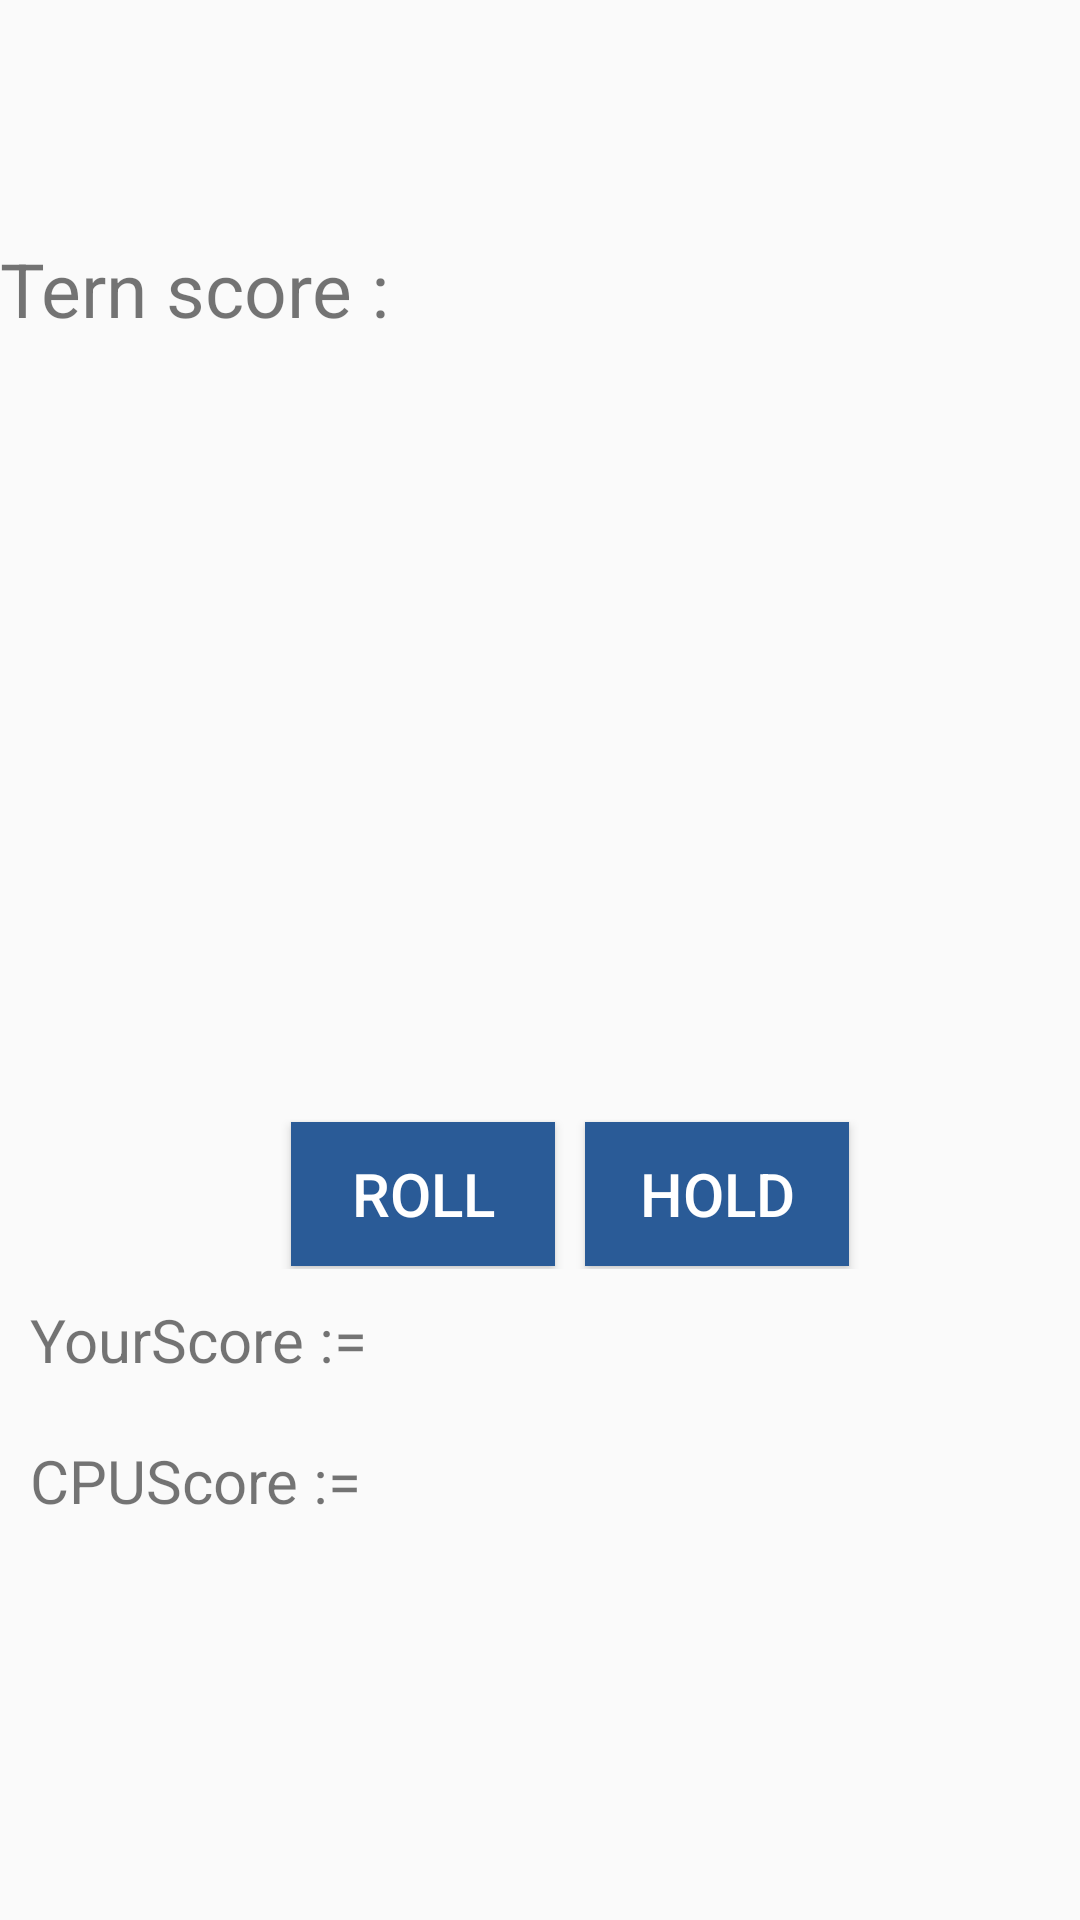

Android layout source for this screen:
<!-- AndroidManifest.xml: application theme AppTheme -->
<!-- res/layout/fragment_mainplay.xml -->
<RelativeLayout xmlns:android="http://schemas.android.com/apk/res/android"
    xmlns:tools="http://schemas.android.com/tools"
    android:id="@+id/rellayout"
    android:layout_width="match_parent"
    android:layout_height="match_parent"
    android:theme="@style/AppTheme"
    tools:context="com.vivekbalachandra.pigdice.Mainplay">


    <TextView
        android:id="@+id/status"
        android:layout_width="match_parent"
        android:layout_height="wrap_content"
        android:textAppearance="?android:attr/textAppearanceLarge"
        android:padding="25dp" />
    <TextView
        android:layout_width="wrap_content"
        android:layout_height="wrap_content"
        android:id="@+id/substatus"
        android:textAppearance="?android:attr/textAppearanceSmall"/>
    <LinearLayout
        android:layout_width="wrap_content"
        android:layout_height="wrap_content"
        android:layout_below="@+id/status"
        android:id="@+id/turnstatus">
    <TextView

        android:layout_width="wrap_content"
        android:layout_height="wrap_content"
        android:text="Tern score : "
        android:textSize="25dp"/>
        <TextView
            android:id="@+id/turnscore"
            android:layout_width="wrap_content"
            android:layout_height="wrap_content"
            android:textSize="20dp"/>
    </LinearLayout>

    <ImageView
        android:id="@+id/dice"
        android:layout_width="250dp"
        android:layout_height="250dp"
        android:layout_below="@+id/turnstatus"
        android:layout_centerHorizontal="true"
        android:layout_centerVertical="true"
        android:layout_marginTop="10dp" />

    <LinearLayout
        android:id="@+id/clicks"
        android:layout_width="match_parent"
        android:layout_height="50dp"
        android:layout_below="@id/dice"
        android:gravity="center_horizontal|center_vertical"
        android:orientation="horizontal">

        <Button
            android:id="@+id/Roll"
            android:layout_width="wrap_content"
            android:layout_height="wrap_content"
            android:layout_gravity="center"
            android:layout_marginLeft="20dp"
            android:layout_marginRight="10dp"
            android:background="#2a5b97"
            android:text="Roll"
            android:textSize="20dp" />

        <Button
            android:id="@+id/Hold"
            android:layout_width="wrap_content"
            android:layout_height="wrap_content"
            android:layout_gravity="center"
            android:background="#2a5b97"
            android:text="Hold"
            android:textSize="20dp" />
    </LinearLayout>
    <LinearLayout
        android:layout_width="wrap_content"
        android:layout_height="wrap_content"
        android:layout_below="@+id/clicks"
        android:orientation="vertical"
        android:id="@+id/linearLayout">
    <LinearLayout
        android:layout_width="wrap_content"
        android:layout_height="wrap_content"
        android:id="@+id/youscorelayout">

        <TextView
            android:layout_width="wrap_content"
            android:layout_height="wrap_content"
            android:padding="10dp"
            android:text="YourScore :="
            android:textSize="20dp" />

        <TextView
            android:layout_width="match_parent"
            android:layout_height="match_parent"
            android:padding="10dp"
            android:textColor="#0e0e0e"
            android:id="@+id/uscore"
            android:textSize="20dp" />
    </LinearLayout>
    <LinearLayout
        android:layout_width="wrap_content"
        android:layout_height="wrap_content"
        android:id="@+id/cpuscorelayout"
        >
        <TextView
            android:layout_width="wrap_content"
            android:layout_height="wrap_content"
            android:padding="10dp"
            android:text="CPUScore :="
            android:textSize="20dp" />

        <TextView
            android:layout_width="match_parent"
            android:layout_height="match_parent"
            android:padding="10dp"
            android:id="@+id/cscore"
            android:textColor="#0e0e0e"
            android:textSize="20dp" />
    </LinearLayout>
    </LinearLayout>




</RelativeLayout>
<!-- resources referenced by this layout -->
<resources>
  <style name="AppTheme" parent="Theme.AppCompat.Light.NoActionBar">
          
          <item name="colorPrimary">@color/colorPrimary</item>
          <item name="colorPrimaryDark">@color/colorPrimaryDark</item>
          <item name="colorAccent">@color/colorAccent</item>
          <item name="android:textColorPrimary">@color/Textcolor</item>
      </style>
  <color name="colorPrimary">#3F51B5</color>
  <color name="colorPrimaryDark">#303F9F</color>
  <color name="colorAccent">#FF4081</color>
  <color name="Textcolor">#ffffff</color>
</resources>
